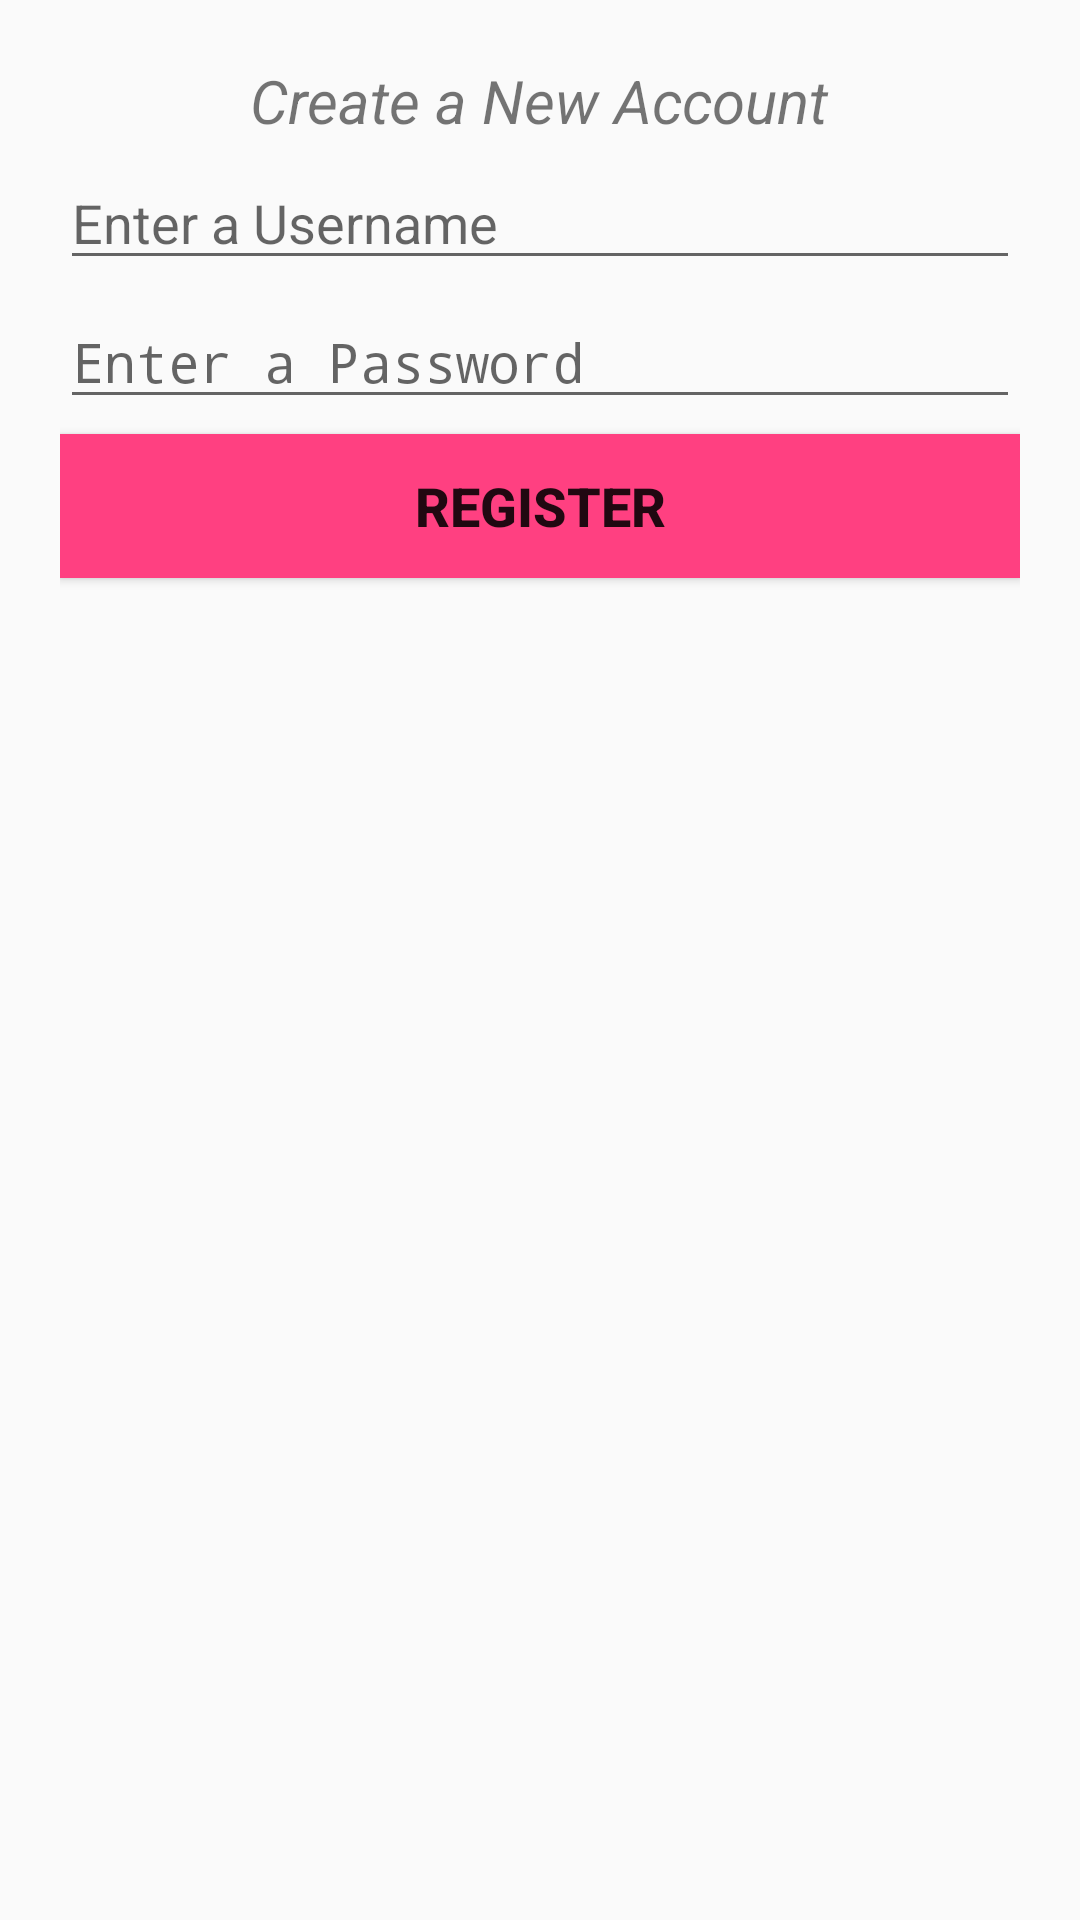

The Android layout XML behind this screen, and the referenced resources:
<!-- AndroidManifest.xml: application theme AppTheme -->
<!-- res/layout/add_contact_alert.xml -->
<?xml version="1.0" encoding="utf-8"?>
<RelativeLayout android:layout_width="match_parent"
    android:layout_height="match_parent"
    android:padding="20dp"
    xmlns:android="http://schemas.android.com/apk/res/android">

        <Button
            android:id="@+id/registerButton"
            android:layout_width="match_parent"
            android:layout_height="wrap_content"
            android:layout_below="@+id/passwordEditText"
            android:layout_marginTop="5dp"
            android:background="@color/colorAccent"
            android:text="Register"
            android:textSize="18dp"
            android:textStyle="bold" />

        <EditText
            android:id="@+id/passwordEditText"
            android:layout_width="match_parent"
            android:layout_height="wrap_content"
            android:layout_below="@+id/usernameEditText"
            android:layout_marginTop="5dp"
            android:ems="10"

            android:hint="Enter a Password"
            android:inputType="textPassword"
            android:text="" />

        <TextView
            android:id="@+id/createAccountTextView"
            android:layout_width="wrap_content"
            android:layout_height="wrap_content"
            android:layout_centerHorizontal="true"

            android:text="Create a New Account"
            android:textSize="20dp"
            android:textStyle="italic" />

        <EditText
            android:id="@+id/usernameEditText"
            android:layout_width="match_parent"
            android:layout_height="wrap_content"
            android:layout_below="@+id/createAccountTextView"
            android:layout_marginTop="5dp"
            android:ems="10"
            android:hint="Enter a Username"
            android:inputType="textPersonName"
            android:text="" />
    </RelativeLayout>
<!-- resources referenced by this layout -->
<resources>
  <color name="colorAccent">#FF4081</color>
  <style name="AppTheme" parent="Theme.AppCompat.Light.DarkActionBar">
          
          <item name="colorPrimary">@color/colorPrimary</item>
          <item name="colorPrimaryDark">@color/colorPrimaryDark</item>
          <item name="colorAccent">@color/colorAccent</item>
      </style>
  <color name="colorPrimary">#b55e3f</color>
  <color name="colorPrimaryDark">#9f5130</color>
</resources>
